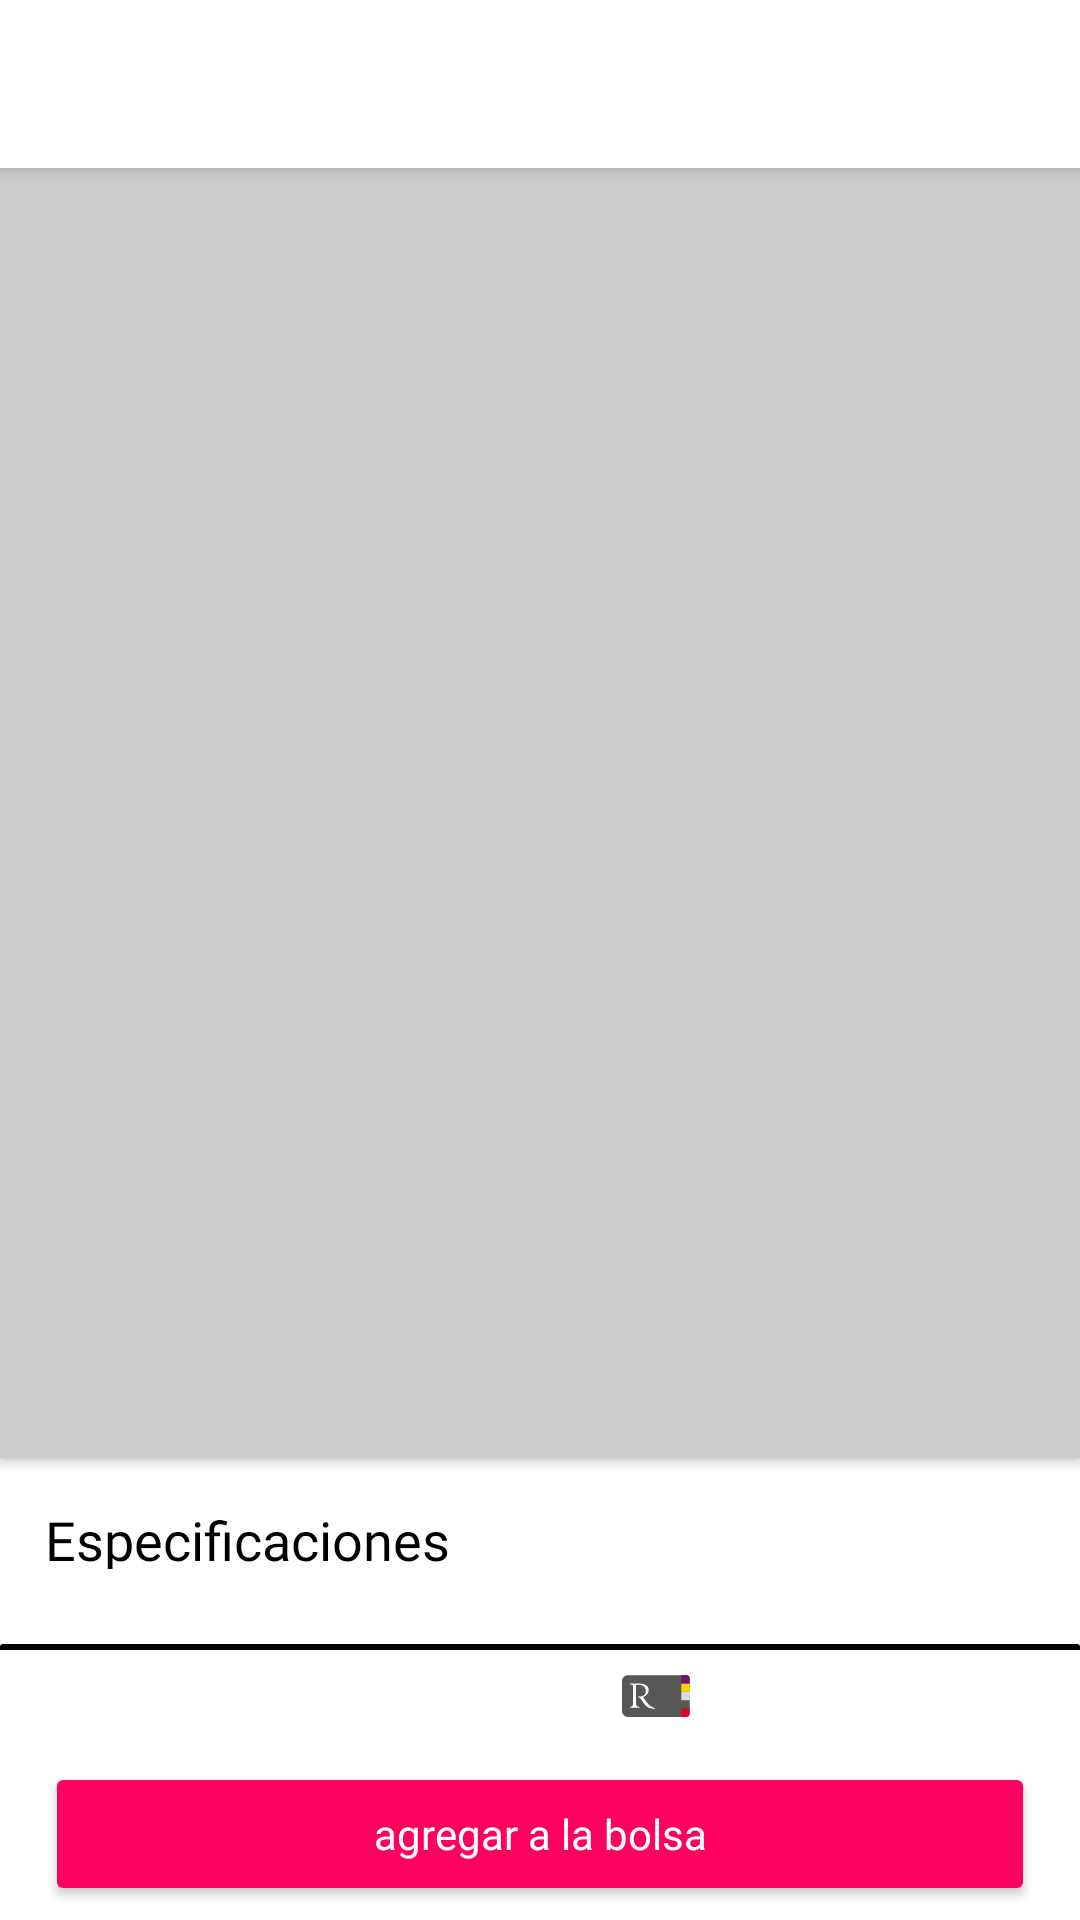

Android layout source for this screen:
<!-- AndroidManifest.xml: activity theme AppTheme.NoActionBar -->
<!-- res/layout/activity_product_detail.xml -->
<?xml version="1.0" encoding="utf-8"?>
<android.support.design.widget.CoordinatorLayout
    xmlns:android="http://schemas.android.com/apk/res/android"
    xmlns:app="http://schemas.android.com/apk/res-auto"
    android:id="@+id/parent_view"
    android:layout_width="match_parent"
    android:layout_height="match_parent"
    android:background="@color/colorWhite">

    <android.support.design.widget.AppBarLayout
        android:id="@+id/appbar"
        android:layout_width="match_parent"
        android:layout_height="wrap_content">

        <include
            android:id="@+id/toolbar_product_detail"
            layout="@layout/toolbar_product_detail" />

    </android.support.design.widget.AppBarLayout>

    <ScrollView
        android:id="@+id/nested_scroll_view"
        android:layout_width="match_parent"
        android:layout_height="match_parent"
        android:clipToPadding="false"
        android:scrollbars="none"
        android:scrollingCache="true">

        <LinearLayout
            android:layout_width="match_parent"
            android:layout_height="wrap_content"
            android:orientation="vertical">

            <LinearLayout
                android:layout_width="match_parent"
                android:layout_height="wrap_content"
                android:layout_marginBottom="@dimen/spacing_middle"
                android:orientation="vertical">

                <android.support.v7.widget.CardView
                    android:layout_width="match_parent"
                    android:layout_height="486dp"
                    app:cardCornerRadius="0dp"
                    app:cardElevation="2dp">

                    <RelativeLayout
                        android:layout_width="match_parent"
                        android:layout_height="wrap_content">

                        <android.support.v4.view.ViewPager
                            android:id="@+id/pager"
                            android:layout_width="match_parent"
                            android:layout_height="match_parent"
                            android:layout_alignParentStart="true"
                            android:layout_alignParentTop="true"
                            android:background="#33000000" />

                        <LinearLayout
                            android:id="@+id/layout_dots"
                            android:layout_width="match_parent"
                            android:layout_height="@dimen/spacing_xmlarge"
                            android:layout_alignParentBottom="true"
                            android:layout_centerHorizontal="true"
                            android:background="@drawable/bg_gradient_soft"
                            android:gravity="center"
                            android:orientation="horizontal" />

                    </RelativeLayout>

                </android.support.v7.widget.CardView>

                <View
                    android:layout_width="0dp"
                    android:layout_height="@dimen/spacing_large" />

                <LinearLayout
                    android:layout_width="match_parent"
                    android:layout_height="wrap_content"
                    android:orientation="vertical">

                    <TextView
                        android:layout_width="match_parent"
                        android:layout_height="@dimen/spacing_mslarge"
                        android:layout_marginStart="@dimen/spacing_large"
                        android:layout_marginBottom="@dimen/spacing_large"
                        android:fontFamily="@font/barlow_bold"
                        android:textSize="@dimen/font_size_18"
                        android:textColor="@android:color/black"
                        android:text="Especificaciones"/>

                    <LinearLayout
                        android:id="@+id/content_row"
                        android:layout_width="fill_parent"
                        android:layout_height="wrap_content"
                        android:orientation="vertical" >

                    </LinearLayout>

                </LinearLayout>

            </LinearLayout>

            <include
                layout="@layout/sheet_product"/>

        </LinearLayout>

    </ScrollView>

</android.support.design.widget.CoordinatorLayout>
<!-- res/layout/toolbar_product_detail.xml (included above) -->
<?xml version="1.0" encoding="utf-8"?>
<android.support.v7.widget.Toolbar
    xmlns:android="http://schemas.android.com/apk/res/android"
    xmlns:app="http://schemas.android.com/apk/res-auto"
    android:layout_width="match_parent"
    android:layout_height="@dimen/action_bar_height_size"
    android:background="@android:color/white"
    app:titleTextColor="@android:color/black"/>
<!-- res/layout/sheet_product.xml (included above) -->
<?xml version="1.0" encoding="utf-8"?>
<LinearLayout
    xmlns:android="http://schemas.android.com/apk/res/android"
    xmlns:app="http://schemas.android.com/apk/res-auto"
    android:id="@+id/bottom_sheet"
    android:layout_width="match_parent"
    android:layout_height="wrap_content"
    android:orientation="vertical">

    <android.support.v7.widget.CardView
        android:layout_width="match_parent"
        android:layout_height="wrap_content"
        app:cardCornerRadius="1dp"
        app:cardElevation="20dp">

        <LinearLayout
            android:layout_width="match_parent"
            android:layout_height="wrap_content"
            android:background="@drawable/linear_lyt_top_border"
            android:orientation="vertical">

            <LinearLayout
                android:layout_width="match_parent"
                android:layout_height="wrap_content"
                android:layout_marginTop="@dimen/spacing_medium"
                android:orientation="horizontal">

                <TextView
                    android:id="@+id/product_detail_name"
                    android:layout_width="0dp"
                    android:layout_weight="1"
                    android:layout_height="wrap_content"
                    android:layout_marginStart="@dimen/spacing_large"
                    android:layout_gravity="start"
                    android:ellipsize="end"
                    android:maxLines="3"
                    android:fontFamily="@font/barlow_medium"
                    android:textSize="@dimen/font_size_18"
                    android:textColor="@android:color/black"/>

                <LinearLayout
                    android:id="@+id/lyt_card_price_detail"
                    android:layout_width="0dp"
                    android:layout_weight="1"
                    android:layout_height="wrap_content"
                    android:layout_gravity="center"
                    android:gravity="end"
                    android:orientation="horizontal">

                    <ImageView
                        android:layout_width="wrap_content"
                        android:layout_height="match_parent"
                        android:layout_gravity="center"
                        android:src="@mipmap/ic_ripley_card"/>

                    <View
                        android:layout_width="@dimen/spacing_medium"
                        android:layout_height="match_parent"/>

                    <TextView
                        android:id="@+id/product_detail_card_price"
                        android:layout_width="wrap_content"
                        android:layout_height="wrap_content"
                        android:layout_gravity="center"
                        android:fontFamily="@font/barlow_bold"
                        android:textSize="@dimen/font_size_18"
                        android:textColor="@color/colorRed"/>

                </LinearLayout>

                <TextView
                    android:id="@+id/product_detail_list_price"
                    android:layout_width="0dp"
                    android:layout_weight="1"
                    android:layout_height="wrap_content"
                    android:layout_marginEnd="@dimen/spacing_large"
                    android:layout_gravity="center"
                    android:gravity="end"
                    android:fontFamily="@font/barlow_medium"
                    android:textSize="@dimen/font_size_18"
                    android:textColor="@android:color/black"/>

            </LinearLayout>

            <View
                android:layout_width="0dp"
                android:layout_height="@dimen/spacing_middle"/>
            
            <Button
                android:id="@+id/btn_add_to_cart"
                android:layout_width="match_parent"
                android:layout_height="wrap_content"
                android:layout_marginStart="@dimen/spacing_large"
                android:layout_marginEnd="@dimen/spacing_large"
                android:layout_marginBottom="@dimen/spacing_middle"
                android:gravity="center"
                android:fontFamily="@font/barlow_bold"
                android:textSize="@dimen/font_size_14"
                android:textAllCaps="false"
                android:text="agregar a la bolsa"
                android:theme="@style/Button.Accent"/>

        </LinearLayout>

    </android.support.v7.widget.CardView>

</LinearLayout>
<!-- resources referenced by this layout -->
<resources>
  <color name="colorRed">#FF0033</color>
  <color name="colorWhite">#FFFFFF</color>
  <dimen name="action_bar_height_size">56dp</dimen>
  <dimen name="font_size_14">14sp</dimen>
  <dimen name="font_size_18">18sp</dimen>
  <dimen name="spacing_large">15dp</dimen>
  <dimen name="spacing_medium">5dp</dimen>
  <dimen name="spacing_middle">10dp</dimen>
  <dimen name="spacing_mslarge">22dp</dimen>
  <dimen name="spacing_xmlarge">40dp</dimen>
  <!-- drawable linear_lyt_top_border (drawable) -->
  <?xml version="1.0" encoding="utf-8"?>
  <layer-list xmlns:android="http://schemas.android.com/apk/res/android">
      <item>
          <shape android:shape="rectangle">
              <solid android:color="@color/colorBlack" />
          </shape>
      </item>
      <item android:top="2dp">
          <shape android:shape="rectangle">
              <solid android:color="@color/colorWhite" />
          </shape>
      </item>
  </layer-list>
  <!-- mipmap ic_ripley_card: png bitmap (mipmap-hdpi, 648 bytes) -->
  <style name="Button.Accent" parent="@style/Widget.AppCompat.Button.Colored">
          <item name="colorButtonNormal">@color/colorAccent</item>
          <item name="android:textColor">@android:color/white</item>
      </style>
  <style name="AppTheme.NoActionBar">
          <item name="windowActionBar">false</item>
          <item name="windowNoTitle">true</item>
          <item name="android:statusBarColor">@color/colorPrimaryDark</item>
          <item name="drawerArrowStyle">@style/DrawerHamburgerStyle</item>
      </style>
  <color name="colorBlack">#000</color>
  <color name="colorAccent">#FF0061</color>
  <color name="colorPrimaryDark">#00574B</color>
  <style name="DrawerHamburgerStyle" parent="@style/Widget.AppCompat.DrawerArrowToggle">
          <item name="spinBars">true</item>
          <item name="color">@android:color/black</item>
      </style>
</resources>
